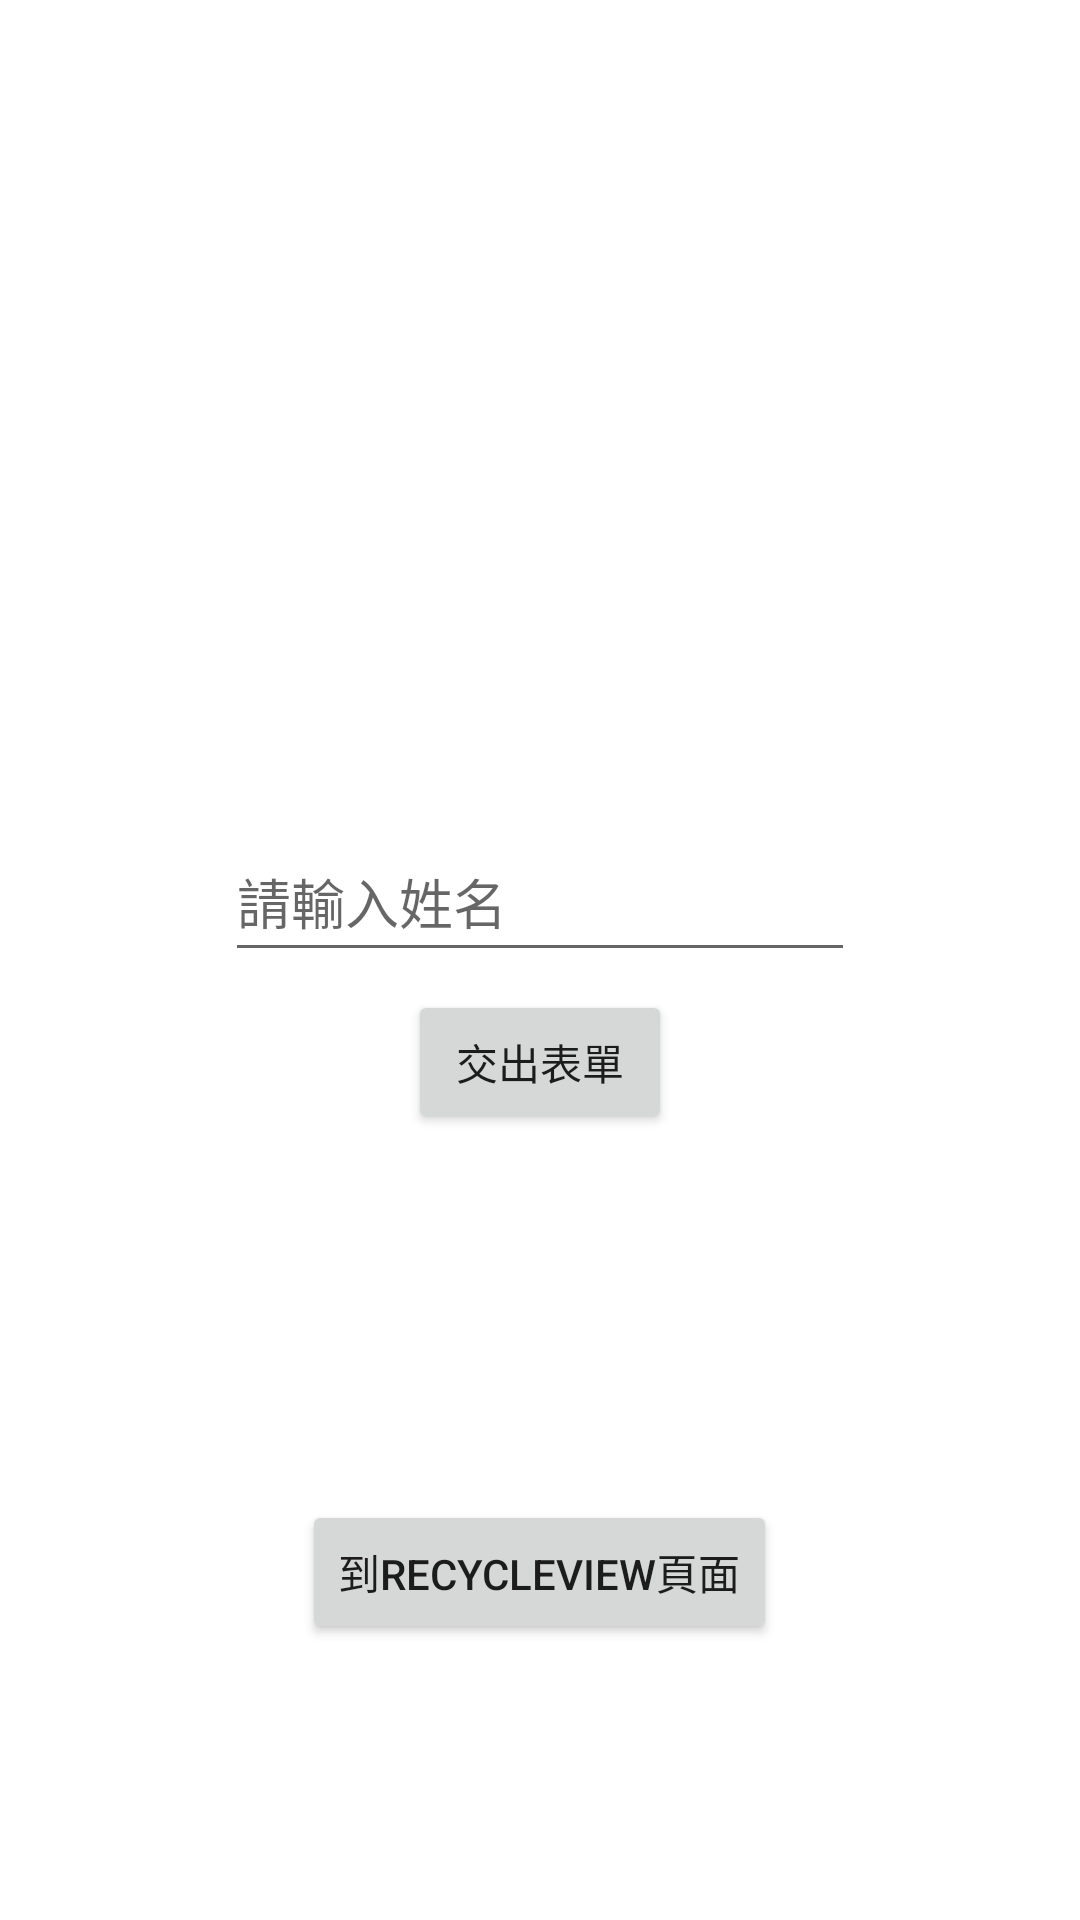

Produce the Android XML layout that renders to this screen, including the resource entries it uses.
<!-- AndroidManifest.xml: application theme Theme.MyApplication -->
<!-- res/layout/activity_main.xml -->
<?xml version="1.0" encoding="utf-8"?>
<RelativeLayout
    xmlns:android="http://schemas.android.com/apk/res/android"
    android:layout_width="match_parent"
    android:layout_height="match_parent">

    <EditText
        android:id="@+id/textInput"
        android:layout_width="wrap_content"
        android:layout_height="50dp"
        android:layout_centerHorizontal="true"
        android:layout_marginTop="274dp"
        android:ems="10"
        android:hint="請輸入姓名"
        android:inputType="textPersonName" />

    <Button
        android:id="@+id/button"
        android:layout_width="wrap_content"
        android:layout_height="wrap_content"
        android:layout_centerHorizontal="true"
        android:layout_marginTop="330dp"
        android:text="交出表單" />

    <Button
        android:id="@+id/button2"
        android:layout_width="wrap_content"
        android:layout_height="wrap_content"
        android:layout_centerHorizontal="true"
        android:layout_marginTop="500dp"
        android:text="到RecycleView頁面" />

</RelativeLayout>
<!-- resources referenced by this layout -->
<resources>
  <style name="Theme.MyApplication" parent="Theme.MaterialComponents.DayNight.DarkActionBar">
          
          <item name="colorPrimary">@color/aqua</item>
          <item name="colorPrimaryVariant">@color/darkAqua</item>
          <item name="colorOnPrimary">@color/white</item>
  
          
          <item name="colorSecondary">@color/yellow</item>
          <item name="colorSecondaryVariant">@color/lightYellow</item>
          <item name="colorOnSecondary">@color/black</item>
  
          <item name="android:statusBarColor">?attr/colorPrimaryVariant</item>
      </style>
  <color name="aqua">#00FFFF</color>
  <color name="darkAqua">#249D9F</color>
  <color name="white">#FFFFFFFF</color>
  <color name="yellow">#FFE417</color>
  <color name="lightYellow">#FFF28B</color>
  <color name="black">#FF000000</color>
</resources>
